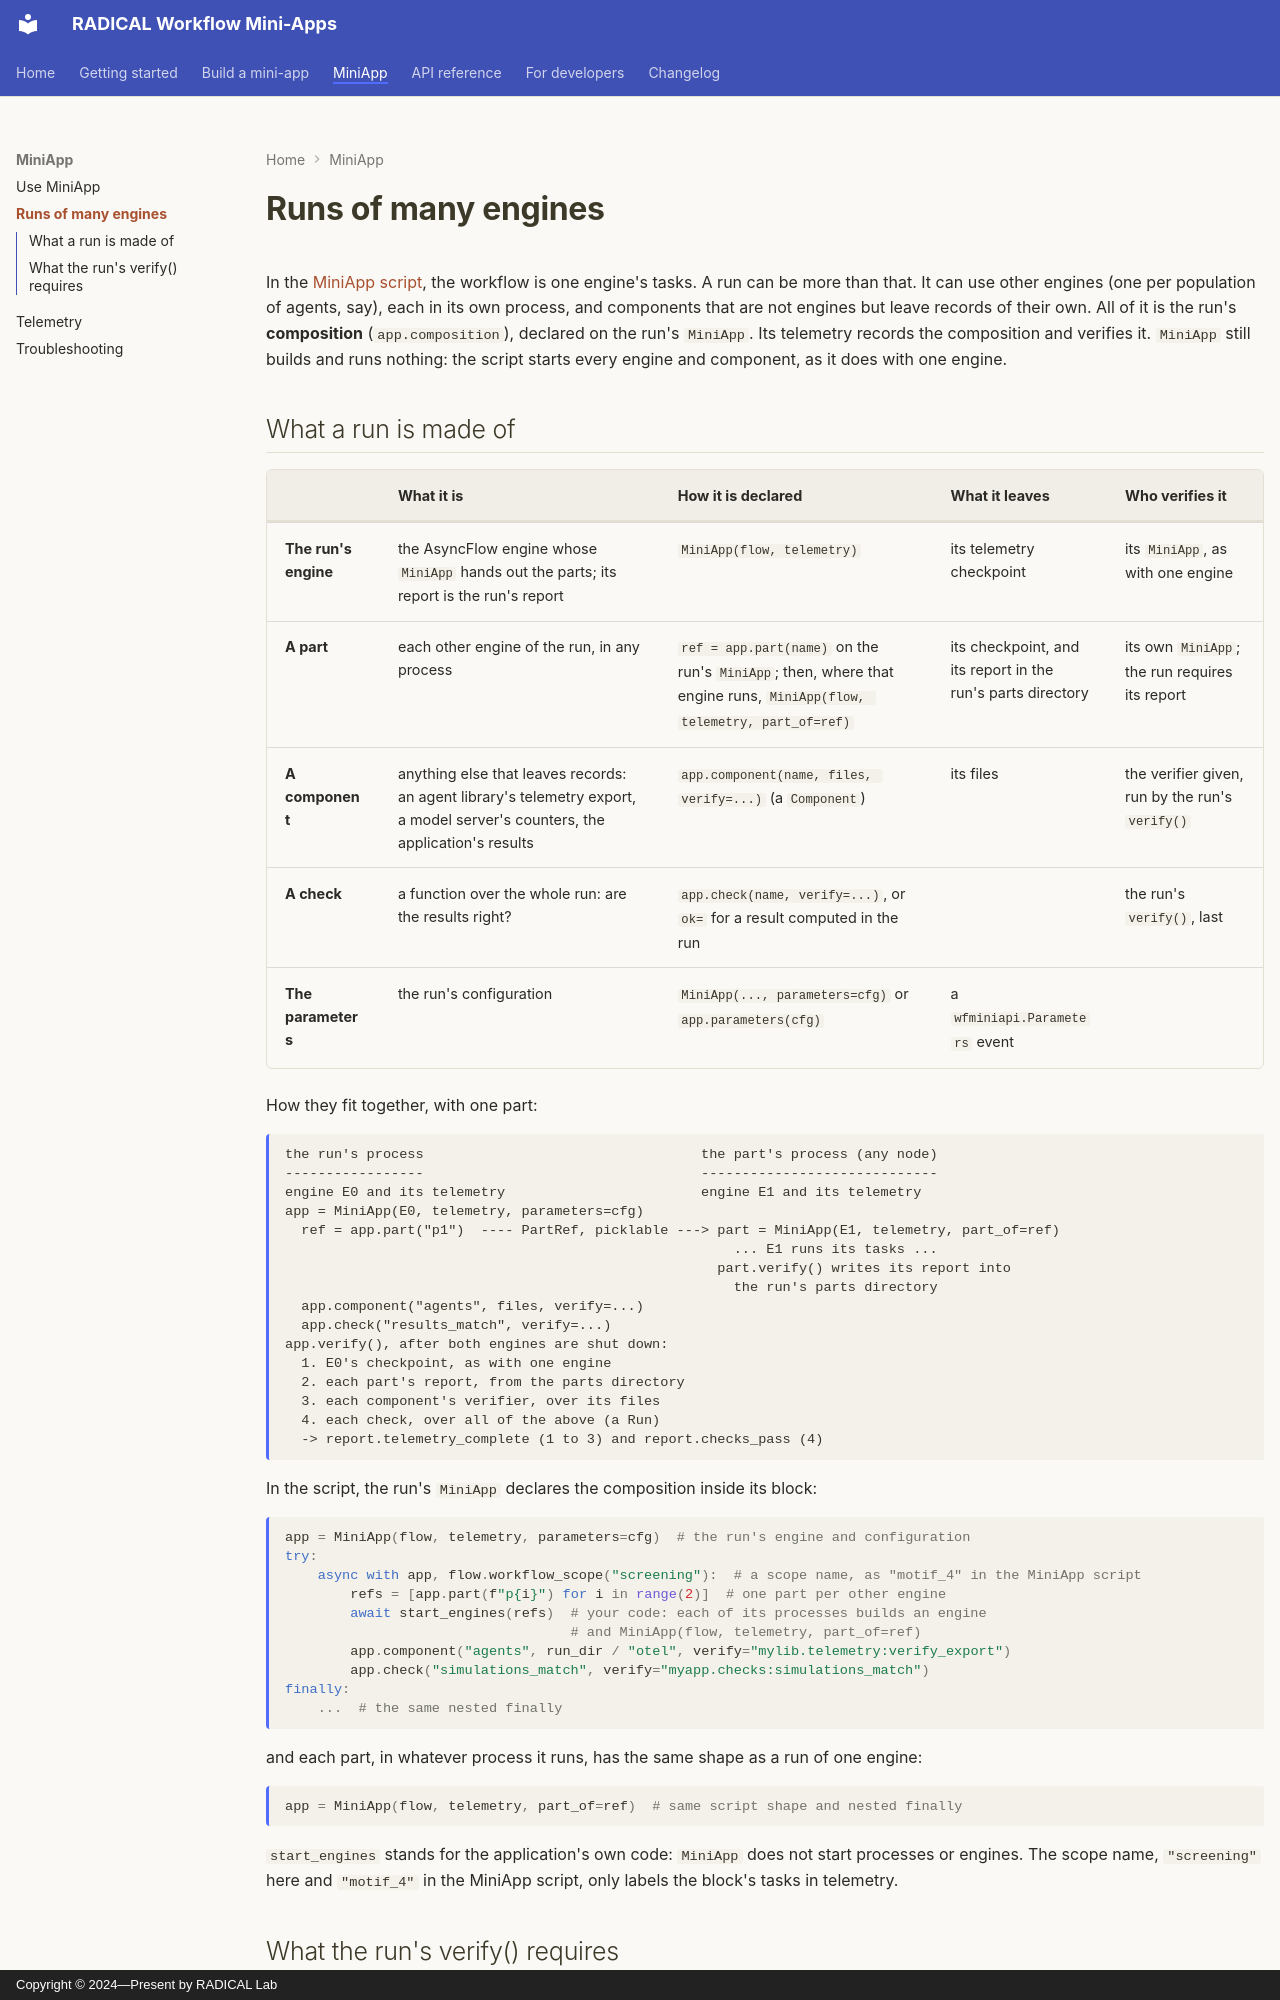

repository: radical-cybertools/workflow-mini-apps · page: runs/index.html · generator: mkdocs · copyright: Copyright © 2024—Present by RADICAL Lab

# Runs of many engines

In the [MiniApp script](api/miniapp.md#the-script), the workflow is one engine's tasks. A run can be more than that. It
can use other engines (one per population of agents, say), each in its own process, and
components that are not engines but leave records of their own. All of it is the run's
**composition** (`app.composition`), declared on the run's `MiniApp`. Its telemetry records
the composition and verifies it. `MiniApp` still builds and runs nothing: the script starts
every engine and component, as it does with one engine.

## What a run is made of

| | What it is | How it is declared | What it leaves | Who verifies it |
|---|---|---|---|---|
| **The run's engine** | the AsyncFlow engine whose `MiniApp` hands out the parts; its report is the run's report | `MiniApp(flow, telemetry)` | its telemetry checkpoint | its `MiniApp`, as with one engine |
| **A part** | each other engine of the run, in any process | `ref = app.part(name)` on the run's `MiniApp`; then, where that engine runs, `MiniApp(flow, telemetry, part_of=ref)` | its checkpoint, and its report in the run's parts directory | its own `MiniApp`; the run requires its report |
| **A component** | anything else that leaves records: an agent library's telemetry export, a model server's counters, the application's results | `app.component(name, files, verify=...)` (a `Component`) | its files | the verifier given, run by the run's `verify()` |
| **A check** | a function over the whole run: are the results right? | `app.check(name, verify=...)`, or `ok=` for a result computed in the run | | the run's `verify()`, last |
| **The parameters** | the run's configuration | `MiniApp(..., parameters=cfg)` or `app.parameters(cfg)` | a `wfminiapi.Parameters` event | |

How they fit together, with one part:

```text
the run's process                                  the part's process (any node)
-----------------                                  -----------------------------
engine E0 and its telemetry                        engine E1 and its telemetry
app = MiniApp(E0, telemetry, parameters=cfg)
  ref = app.part("p1")  ---- PartRef, picklable ---> part = MiniApp(E1, telemetry, part_of=ref)
                                                       ... E1 runs its tasks ...
                                                     part.verify() writes its report into
                                                       the run's parts directory
  app.component("agents", files, verify=...)
  app.check("results_match", verify=...)
app.verify(), after both engines are shut down:
  1. E0's checkpoint, as with one engine
  2. each part's report, from the parts directory
  3. each component's verifier, over its files
  4. each check, over all of the above (a Run)
  -> report.telemetry_complete (1 to 3) and report.checks_pass (4)
```

In the script, the run's `MiniApp` declares the composition inside its block:

```python
app = MiniApp(flow, telemetry, parameters=cfg)  # the run's engine and configuration
try:
    async with app, flow.workflow_scope("screening"):  # a scope name, as "motif_4" in the MiniApp script
        refs = [app.part(f"p{i}") for i in range(2)]  # one part per other engine
        await start_engines(refs)  # your code: each of its processes builds an engine
                                   # and MiniApp(flow, telemetry, part_of=ref)
        app.component("agents", run_dir / "otel", verify="mylib.telemetry:verify_export")
        app.check("simulations_match", verify="myapp.checks:simulations_match")
finally:
    ...  # the same nested finally
```

and each part, in whatever process it runs, has the same shape as a run of one engine:

```python
app = MiniApp(flow, telemetry, part_of=ref)  # same script shape and nested finally
```

`start_engines` stands for the application's own code: `MiniApp` does not start processes
or engines. The scope name, `"screening"` here and `"motif_4"` in the MiniApp script, only labels the
block's tasks in telemetry.
